Run: headless pygame with SDL's dummy video driver; simulated clock (each Clock.tick advances the game by its frame time, no real sleeping); random seed 0; keys injected as events and as key.get_pressed() state; no mouse input.
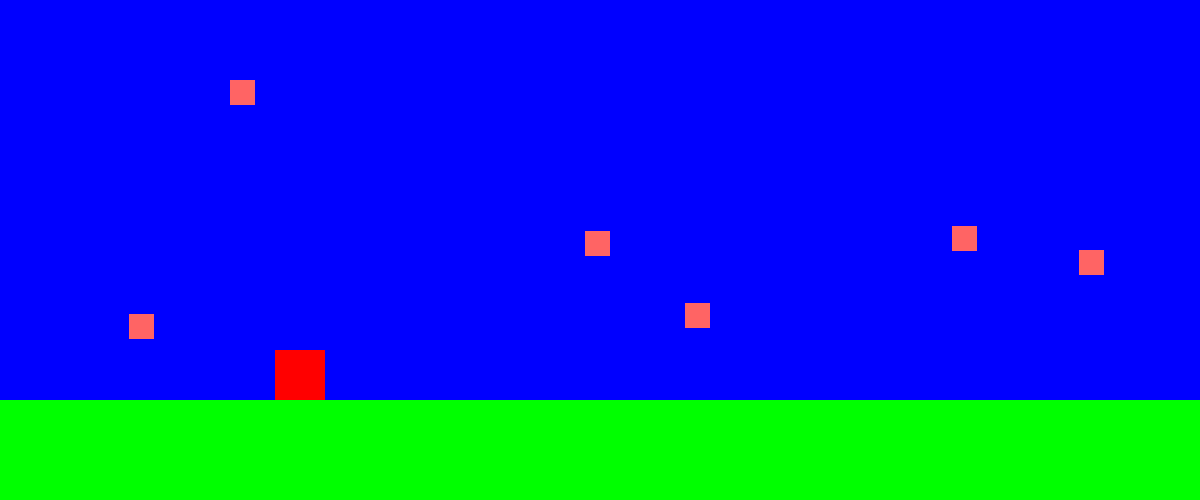
Frame 1 of 4 · flips 1–60 · no input
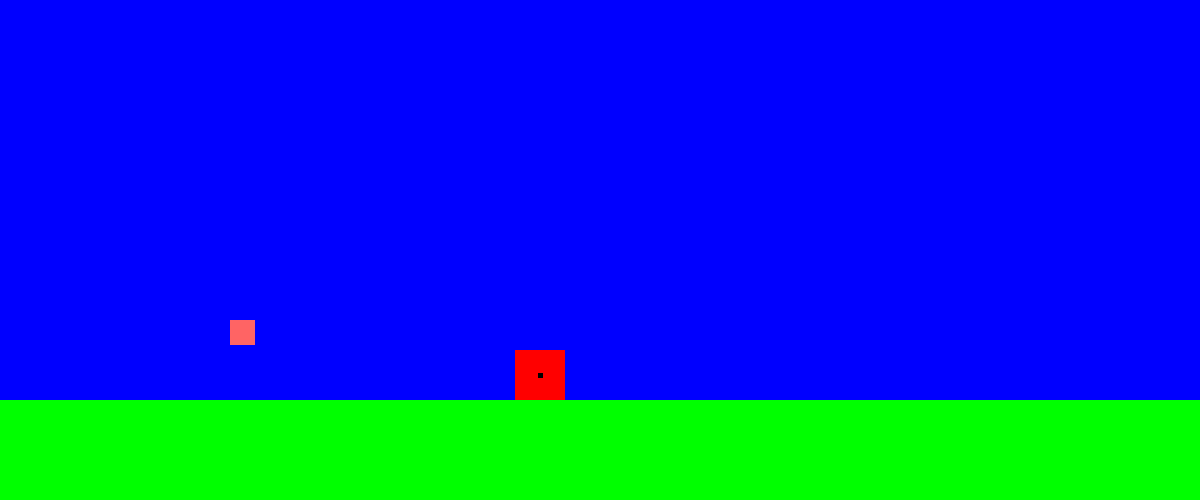
Frame 2 of 4 · flips 61–180 · tapped SPACE, RETURN · held RIGHT (→), D
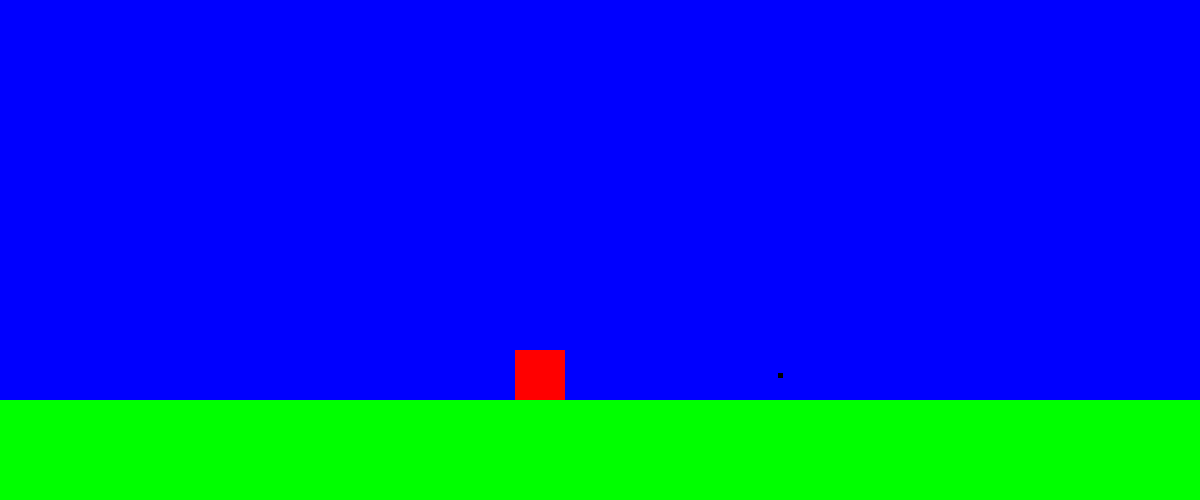
Frame 3 of 4 · flips 181–300 · held DOWN (↓), S
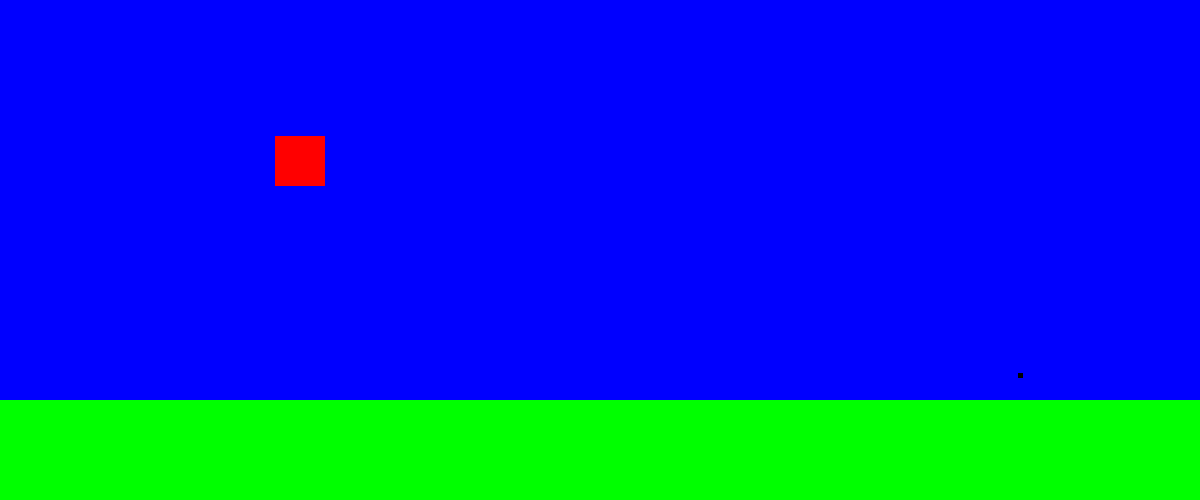
Frame 4 of 4 · flips 301–420 · held LEFT (←), A, UP (↑), W

The pygame program that drew these frames:

import pygame
import random

pygame.init()

screen=pygame.display.set_mode((1200,500))
title=pygame.display.set_caption("FirstGame")
clock=pygame.time.Clock()
allsprites=pygame.sprite.Group()
enemies=pygame.sprite.Group()
vec=pygame.math.Vector2

class Box(pygame.sprite.Sprite):
    def __init__(self):
        pygame.sprite.Sprite.__init__(self)
        self.image=pygame.Surface((50,50))
        self.image.fill((255,0,0))
        self.rect=self.image.get_rect()
        self.pos=vec(300,375)
        self.vel=vec(0,0)
        self.acc=vec(0,0)
    def update(self):        
        self.vel+=self.acc
        self.pos+=self.vel+(self.acc)/2
        self.rect.center=self.pos
box=Box()
allsprites.add(box)

class Bu(pygame.sprite.Sprite):
    def __init__(self):
        pygame.sprite.Sprite.__init__(self)
        self.image=pygame.Surface((5,5))
        self.image.fill((0,0,0))
        self.rect=self.image.get_rect()
        self.pos=vec(box.pos.x,box.pos.y)
        self.vel=vec(0,0)
        self.acc=vec(0,0)
    def update(self):        
        self.vel+=self.acc
        self.pos+=self.vel+(self.acc)/2
        self.rect.center=self.pos

class Enemy(pygame.sprite.Sprite):
    def __init__(self):
        pygame.sprite.Sprite.__init__(self)
        self.image=pygame.Surface((25,25))
        self.image.fill((255,100,100))
        self.rect=self.image.get_rect()
        self.pos=vec(random.randrange(100,1100),random.randrange(-100,100))
        self.vel=vec(0,random.randrange(1,4))
        self.acc=vec(0,0)
    def update(self):        
        self.vel+=self.acc
        self.pos+=self.vel+(self.acc)/2
        self.rect.center=self.pos
for i in range(0,6):
    enemy=Enemy()
    allsprites.add(enemy)
    enemies.add(enemy)

class Floor(pygame.sprite.Sprite):
    def __init__(self):
        pygame.sprite.Sprite.__init__(self)
        self.image=pygame.Surface((1200,100))
        self.image.fill((0,255,0))
        self.rect=self.image.get_rect()
        self.pos=vec(600,450)
    def update(self):        
        self.rect.center=self.pos
floor=Floor()
allsprites.add(floor)

run=True
while run:
    
    #conditional statement
    if box.pos.x<-50:
        box.pos.x=1250
    if box.pos.x>1250:
        box.pos.x=-50
    if box.pos.y>375:
        box.vel.y=0
        box.acc.y=0
    hit=pygame.sprite.spritecollide(box,enemies,False)
    if hit==True:
        print("wrectyvgu")
        
        #key_event ke liye loops
    for event in pygame.event.get():
        if event.type==pygame.QUIT:
            run=False
            
                    #down press pe events
        if event.type==pygame.KEYDOWN:
            if event.key==pygame.K_RIGHT:
                box.vel.x=2
            if event.key==pygame.K_LEFT:
                box.vel.x=-2
            if event.key==pygame.K_SPACE:
                bu=Bu()
                allsprites.add(bu)
                bu.vel.x=2
            if box.vel.y==0:
                if event.key==pygame.K_UP:
                    box.vel.y=-3
                    box.acc.y=+0.02
                    
                    #key leave karne pe events
        if event.type==pygame.KEYUP:
            if event.key==pygame.K_RIGHT:
                box.vel.x=0
            if event.key==pygame.K_LEFT:
                box.vel.x=0
                
    allsprites.update()
    enemies.update()
    screen.fill((0,0,255))
    allsprites.draw(screen)
    pygame.display.flip()
pygame.quit()
